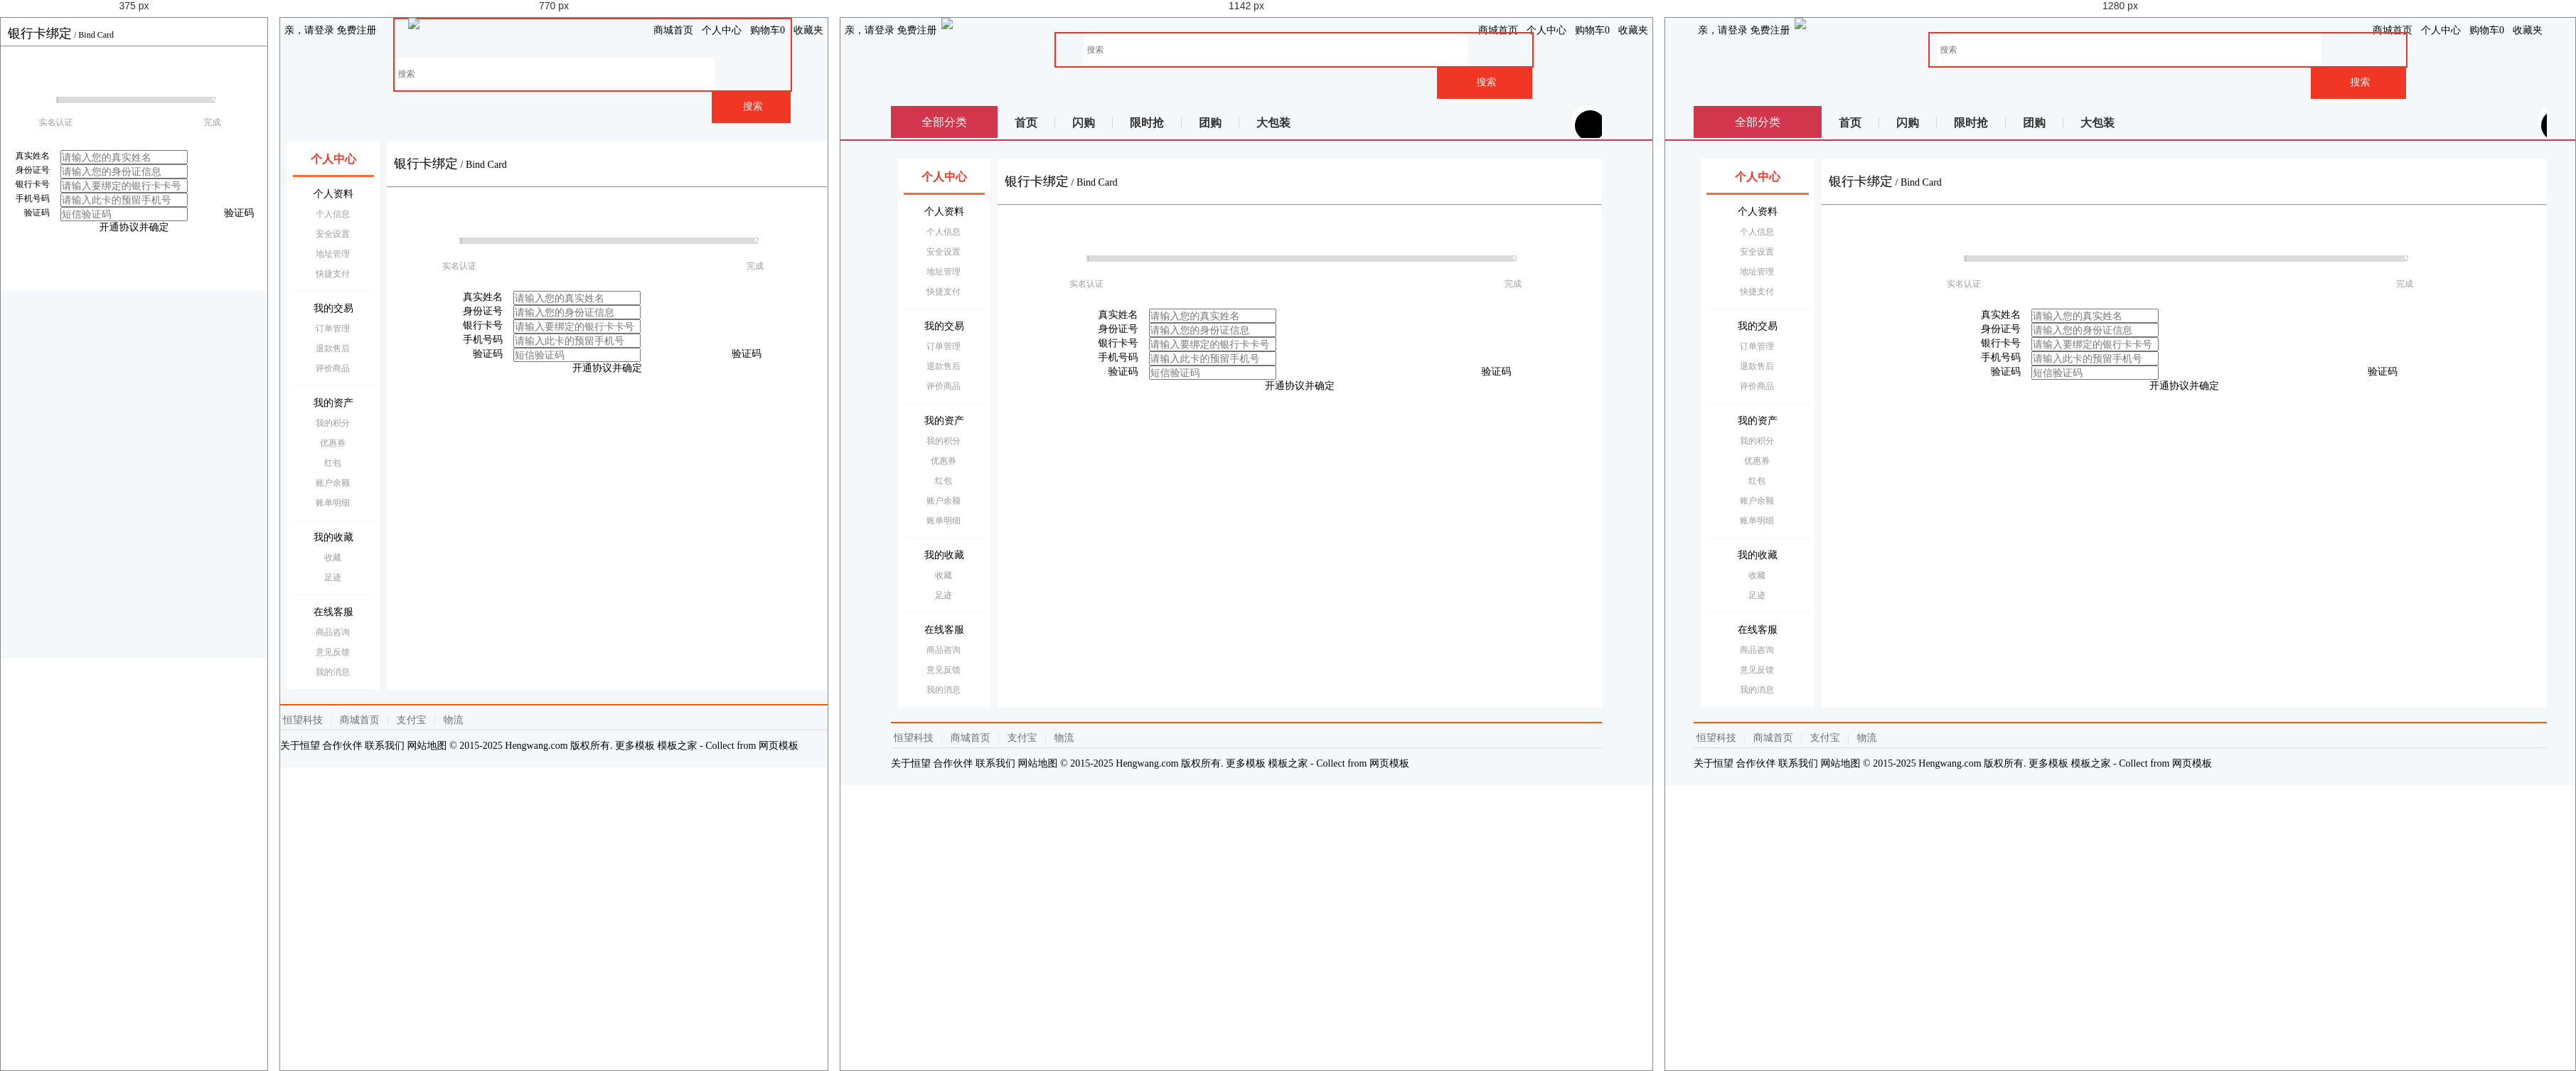
Rendered at 375 px, 770 px, 1142 px and 1280 px, left to right.

<!-- file: cardmethod.html -->
<!DOCTYPE html>
<html>

	<head>
		<meta charset="utf-8">
		<meta name="viewport" content="width=device-width, initial-scale=1.0,maximum-scale=1.0, user-scalable=0">

		<title>银行卡绑定</title>

		<link href="../AmazeUI-2.4.2/assets/css/admin.css" rel="stylesheet" type="text/css">
		<link href="../AmazeUI-2.4.2/assets/css/amazeui.css" rel="stylesheet" type="text/css">

		<link href="../css/personal.css" rel="stylesheet" type="text/css">
		<link href="../css/stepstyle.css" rel="stylesheet" type="text/css">

		<script type="text/javascript" src="../js/jquery-1.7.2.min.js"></script>
		<script src="../AmazeUI-2.4.2/assets/js/amazeui.js"></script>

	</head>

	<body>
		<!--头 -->
		<header>
			<article>
				<div class="mt-logo">
					<!--顶部导航条 -->
					<div class="am-container header">
						<ul class="message-l">
							<div class="topMessage">
								<div class="menu-hd">
									<a href="#" target="_top" class="h">亲，请登录</a>
									<a href="#" target="_top">免费注册</a>
								</div>
							</div>
						</ul>
						<ul class="message-r">
							<div class="topMessage home">
								<div class="menu-hd"><a href="#" target="_top" class="h">商城首页</a></div>
							</div>
							<div class="topMessage my-shangcheng">
								<div class="menu-hd MyShangcheng"><a href="#" target="_top"><i class="am-icon-user am-icon-fw"></i>个人中心</a></div>
							</div>
							<div class="topMessage mini-cart">
								<div class="menu-hd"><a id="mc-menu-hd" href="#" target="_top"><i class="am-icon-shopping-cart  am-icon-fw"></i><span>购物车</span><strong id="J_MiniCartNum" class="h">0</strong></a></div>
							</div>
							<div class="topMessage favorite">
								<div class="menu-hd"><a href="#" target="_top"><i class="am-icon-heart am-icon-fw"></i><span>收藏夹</span></a></div>
						</ul>
						</div>

						<!--悬浮搜索框-->

						<div class="nav white">
							<div class="logoBig">
								<li><img src="/one/images/logobig.png" /></li>
							</div>

							<div class="search-bar pr">
								<a name="index_none_header_sysc" href="#"></a>
								<form>
									<input id="searchInput" name="index_none_header_sysc" type="text" placeholder="搜索" autocomplete="off">
									<input id="ai-topsearch" class="submit am-btn" value="搜索" index="1" type="submit">
								</form>
							</div>
						</div>

						<div class="clear"></div>
					</div>
				</div>
			</article>
		</header>
            <div class="nav-table">
					   <div class="long-title"><span class="all-goods">全部分类</span></div>
					   <div class="nav-cont">
							<ul>
								<li class="index"><a href="#">首页</a></li>
                                <li class="qc"><a href="#">闪购</a></li>
                                <li class="qc"><a href="#">限时抢</a></li>
                                <li class="qc"><a href="#">团购</a></li>
                                <li class="qc last"><a href="#">大包装</a></li>
							</ul>
						    <div class="nav-extra">
						    	<i class="am-icon-user-secret am-icon-md nav-user"></i><b></b>我的福利
						    	<i class="am-icon-angle-right" style="padding-left: 10px;"></i>
						    </div>
						</div>
			</div>
			<b class="line"></b>
		<div class="center">
			<div class="col-main">
				<div class="main-wrap">

					<div class="am-cf am-padding">
						<div class="am-fl am-cf"><strong class="am-text-danger am-text-lg">银行卡绑定</strong> / <small>Bind&nbsp;Card</small></div>
					</div>
					<hr/>
					<!--进度条-->
					<div class="m-progress">
						<div class="m-progress-list">
							<span class="step-1 step">
                                <em class="u-progress-stage-bg"></em>
                                <i class="u-stage-icon-inner">1<em class="bg"></em></i>
                                <p class="stage-name">实名认证</p>
                            </span>
							<span class="step-2 step">
                                <em class="u-progress-stage-bg"></em>
                                <i class="u-stage-icon-inner">2<em class="bg"></em></i>
                                <p class="stage-name">完成</p>
                            </span>
							<span class="u-progress-placeholder"></span>
						</div>
						<div class="u-progress-bar total-steps-2">
							<div class="u-progress-bar-inner"></div>
						</div>
					</div>
					<form class="am-form am-form-horizontal">
						<div class="am-form-group">
							<label for="user-name" class="am-form-label">真实姓名</label>
							<div class="am-form-content">
								<input type="text" id="user-name" placeholder="请输入您的真实姓名">
							</div>
						</div>
						<div class="am-form-group">
							<label for="user-IDcard" class="am-form-label">身份证号</label>
							<div class="am-form-content">
								<input type="tel" id="user-IDcard" placeholder="请输入您的身份证信息">
							</div>
						</div>
						<div class="am-form-group">
							<label for="user-BankID" class="am-form-label">银行卡号</label>
							<div class="am-form-content">
								<input type="tel" id="user-BankID" placeholder="请输入要绑定的银行卡卡号">
							</div>
						</div>
						<div class="am-form-group">
							<label for="user-phone" class="am-form-label">手机号码</label>
							<div class="am-form-content">
								<input type="tel" id="user-phone" placeholder="请输入此卡的预留手机号">
							</div>
						</div>	
						<div class="am-form-group code">
							<label for="user-new-code" class="am-form-label">验证码</label>
							<div class="am-form-content">
								<input type="tel" id="user-new-code" placeholder="短信验证码">
							</div>
							<a class="btn" href="javascript:void(0);" onclick="sendMobileCode();" id="sendMobileCode">
								<div class="am-btn am-btn-danger">验证码</div>
							</a>
						</div>						
						<div class="info-btn">
							<div class="am-btn am-btn-danger">开通协议并确定</div>
						</div>

					</form>

				</div>
				<!--底部-->
				<div class="footer">
					<div class="footer-hd">
						<p>
							<a href="#">恒望科技</a>
							<b>|</b>
							<a href="#">商城首页</a>
							<b>|</b>
							<a href="#">支付宝</a>
							<b>|</b>
							<a href="#">物流</a>
						</p>
					</div>
					<div class="footer-bd">
						<p>
							<a href="#">关于恒望</a>
							<a href="#">合作伙伴</a>
							<a href="#">联系我们</a>
							<a href="#">网站地图</a>
							<em>© 2015-2025 Hengwang.com 版权所有. 更多模板 <a href="http://www.cssmoban.com/" target="_blank" title="模板之家">模板之家</a> - Collect from <a href="http://www.cssmoban.com/" title="网页模板" target="_blank">网页模板</a></em>
						</p>
					</div>
				</div>
			</div>

			<aside class="menu">
				<ul>
					<li class="person active">
						<a href="index.html"><i class="am-icon-user"></i>个人中心</a>
					</li>
					<li class="person">
						<p><i class="am-icon-newspaper-o"></i>个人资料</p>
						<ul>
							<li> <a href="information.html">个人信息</a></li>
							<li> <a href="safety.html">安全设置</a></li>
							<li> <a href="address.html">地址管理</a></li>
							<li> <a href="cardlist.html">快捷支付</a></li>
						</ul>
					</li>
					<li class="person">
						<p><i class="am-icon-balance-scale"></i>我的交易</p>
						<ul>
							<li><a href="order.html">订单管理</a></li>
							<li> <a href="change.html">退款售后</a></li>
							<li> <a href="comment.html">评价商品</a></li>
						</ul>
					</li>
					<li class="person">
						<p><i class="am-icon-dollar"></i>我的资产</p>
						<ul>
							<li> <a href="points.html">我的积分</a></li>
							<li> <a href="coupon.html">优惠券 </a></li>
							<li> <a href="bonus.html">红包</a></li>
							<li> <a href="walletlist.html">账户余额</a></li>
							<li> <a href="bill.html">账单明细</a></li>
						</ul>
					</li>

					<li class="person">
						<p><i class="am-icon-tags"></i>我的收藏</p>
						<ul>
							<li> <a href="collection.html">收藏</a></li>
							<li> <a href="foot.html">足迹</a></li>
						</ul>
					</li>

					<li class="person">
						<p><i class="am-icon-qq"></i>在线客服</p>
						<ul>
							<li> <a href="consultation.html">商品咨询</a></li>
							<li> <a href="suggest.html">意见反馈</a></li>							
							
							<li> <a href="news.html">我的消息</a></li>
						</ul>
					</li>
				</ul>

			</aside>
		</div>

	</body>

</html>

/* @media block from personal.css */
@media only screen and (min-width:640px) 
{	
	
	
html, body, div, span, applet, object, iframe,
h1, h2, h3, h4, h5, h6, p, blockquote, pre,
a, abbr, acronym, address, big, cite, code,
del, dfn, em, img, ins, kbd, q, s, samp,
small, strike, strong, sub, sup, tt, var,
b, u, i, center,
dl, dt, dd, ol, ul, li,
fieldset, form, label, legend,
table, caption, tbody, tfoot, thead, tr, th, td,
article, aside, canvas, details, embed, 
figure, figcaption, footer, header, hgroup, 
menu, nav, output, ruby, section, summary,
time, mark, audio, video {
font-size:14px ;
}	
	
	
	
/*头*/
header { display:block;}
header article{max-width: 1200px;margin:0px auto;}
.mt-logo .mt-tblogo {width:20%;display: inline-block;vertical-align: middle;}
.message-l{ float:left;}
.message-l .topMessage{padding: 0px 6px;height: 35px;line-height: 35px;}
.message-r {float: right;}
.message-r .topMessage {float: left;padding: 0px 6px;height: 35px;line-height: 35px;}
/*浮动框*/
.nav.white{width:100%;margin:0px auto;}
.nav.white .logoBig{ display:block;float:left;height:56px;width:115px; margin:0px auto; margin-left:5%} 
.nav.white .logoBig img{width:100%;}
.my-cart { width: 46px;height: 46px;}

#ai-topsearch {height: 46px;}
.search-bar input {width: 80%;height:46px;}	
.classified,.navCir{display:none;}
.nav.white{ position:relative;top:0px;z-index:0;}

 
/*搜索框*/
.search-bar {height: 51px;margin: 0px 50px 0 120px; padding-left:5%;}
.search-bar form{border:2px solid #F03726; max-width:670px;}
.search-bar input{padding-left:5px;width: 80%;height:46px;outline:none; font-size:12px; border:none}
#ai-topsearch { width:20%;height:46px;border: 0px none;float:right;background: #F03726 none repeat scroll 0% 0%;
color: #F5F5F2;font-size: 14px;cursor:pointer;}


/*固定框架*/
.center{max-width:1000px; margin:0px auto;min-height: 1px;margin-top:15px ;}

/*表单布局*/
.am-form-label{width:100px;float: left;}
.am-form-content{margin-left:85px;}

/*侧边栏*/
aside{ display:block;width:130px; float:left;margin-left: -100%;padding-top:10px;}
aside ul{ margin-left:10px;margin-right:-10px;padding:0px 8px;font-size:14px ;background: #fff;}
aside a{display: block;overflow: hidden;text-decoration: none;line-height: 28px;color: #000;height: 28px;}
aside ul li{text-align: center;}
aside ul li.active a{color:#F03726;font-weight: 600;}
li.person{border-bottom:1px solid #F5F8FA ;padding-bottom:10px;padding-top: 10px;}
li.person:first-child{border-bottom: 3px solid #fd6d37;position: relative;}
li.person:first-child a{font-size: 16px;line-height: 32px;font-weight: 700;}
li.person:first-child a i{position: absolute;left:10px;font-size: 15px;}
li.person p{position: relative;height: 28px;line-height:28px ;font-size: 14px;}
li.person p i{position: absolute;left:0px;font-size: 15px;color:#fd6d37 ;width: 28px;}
.person ul{padding-left:6px; border:none; padding-top:0px; padding-bottom:0px; margin:0px auto;font-size:12px;}
.person ul li a{color: #999;font-size: 12px;}
/*主题*/
.col-main {float:left;width:100%;min-height: 1px;background: none;padding-bottom: 0px;}
.main-wrap {position: relative; margin-left:150px;overflow: hidden;min-height:772px;background-color:#fff;}
.am-fl.am-cf small{width: auto;}
.am-padding {margin:20px 0px ;}
.am-text-danger {color: #000}
/*底部*/
.footer {text-align:left; display:block;position: relative;margin: 0px auto; padding: 7px 0px 9px;border-top: 2px solid #FF5400; margin-top:20px;}
.footer .footer-bd p, .footer .footer-hd p {margin-bottom: 8px;line-height: 27px;border-bottom: 1px solid #DDD; text-align:left;}
.footer .footer-hd a { margin: 0px 4px;white-space: nowrap;color: #6C6C6C;}
.footer .footer-hd b { margin: 0px 3px;font-weight: 400;color: #DDD;}
.footer .footer-bd p{ border-bottom:none;}
.footer-bd{ display:block;}

/*博客*/
.blog-main{margin-top:10px ;}
.blog-sidebar{padding: 0px 10px;}

/*银行卡*/
.card-box-list li{float:left;width:50%;}
.card-box-list li span{font-size: 12px;}

/*意见反馈*/
.suggestlist .am-dropdown{width:200px;}
.suggestDetail p{display:block ;}
.suggestDetail .textArea{max-width: 800px;}
.suggestmain .am-btn.anniu{width:150px;margin:25px 0px 20px;}

}

/* @media block from personal.css */
@media only screen and (min-width:900px) 
{
/*银行卡*/
.card-box-list li{float:left;width:33.33%}	
}

/* @media block from personal.css */
@media only screen and (min-width: 1025px) 

   {
	   .nav.white{padding-left:0px; max-width:1000px; margin:0px auto;}
	   .nav.white .logoBig { display:block; float:left;height:90px; width:200px; margin-left:0px;}
	   .nav.white .logoBig li{float:left;}
	   .search-bar{height:90px; padding: 20px 70px 0 230px; margin:auto;}

	  
	  
/*分类*/
.nav-table{max-width:1000px;margin: 0px auto;height: 45px;position: relative;overflow: hidden;display: block;margin-top:10px ;}
.nav-table .all-goods{font-size: 16px;}
.long-title{background:#d2364c;color:#fff ;height: 45px;line-height: 45px;display:block;position: absolute;width:150px ;text-align: center;font-size:16px ;top:0px;z-index: 6;}
.nav-cont{position: absolute;padding-left:150px;display:block;width:100% ;top:0px}
.nav-cont li{float: left;height: 45px;line-height: 45px;}
.nav-cont li::before{content: '\20';display: inline-block;height: 16px;border-right: 1px solid #d9d9d9;width: 0;vertical-align: middle;margin-left: -1px;}
.nav-cont li a {font-size: 16px;color: #333;line-height: 36px;margin-left: -1px;padding: 0 25px;text-decoration: none;font-weight: 700;display: inline-block;vertical-align: middle;}

.nav-cont .nav-extra{position: absolute;right:0px ;top:6px;font-size: 16px;color:#fcff00;line-height:33px;height:33px ;width:160px;text-align:center;background: url(/one/images/extra.png);cursor: pointer;}
.nav-cont .nav-extra i.nav-user{background:#000 ;color:#fff ;width: 33px;height: 33px;border-radius: 33px;position: absolute;left:-28px;z-index: 99;padding: 5px;overflow: hidden;}
.nav-cont .nav-extra b{display:block;position: absolute;width: 45px;height: 45px;border-radius:45px;z-index: 1;left: -33px;top: -8px;background: #fff;}
b.line{display: block;width:100%;height:2px ;border-bottom:2px solid #d2364c;}	   

.bloglist{padding-top:20px ;}   
.blog-content p {font-size: 16px;line-height: 24px;}

/*意见反馈*/
.suggestmain {margin: 20px 20px;}
.suggestDetail .textArea{margin-left:65px;max-width: 800px;}
.suggestmain .am-btn.anniu,.suggestlist .am-dropdown,.suggestTel {margin-left:65px ;}
	   }

/* @media block from personal.css */
@media only screen and (min-width: 1260px) 

   {
li.person:first-child a i{position: absolute;left:20px;}
li.person p i{position: absolute;left:12px;}   	
/*分类*/
.nav-table,.footer{max-width:1200px;}
.long-title {width:180px;}
.nav-cont {padding-left: 180px;}
/*固定框架*/
.center{width:96%;max-width:1200px; margin:0px auto;min-height: 1px;margin-top:15px ;}
aside {width: 160px;}
.main-wrap {margin-left: 180px;}
.am-container , .bloglist{max-width: 1200px;}
/*博客*/
.blog-main{margin-top:30px ;}

/*银行卡*/
.card-box{width:230px ;}
.add-card {width: 232px;}
.card-box-list li{float:left;width:25%}

   }

/* @media block from stepstyle.css */
@media only screen and (min-width: 640px){
.am-form-label { width:70px; }
.am-form{width:70%;}

/*实名认证*/
.authenticationInfo .title, .authenticationPic .title{background: none; border-top: none;text-align: left;}
.authenticationInfo .am-form-group {padding-left:30px;height: 60px;line-height: 60px;}
.authenticationInfo .am-form-group .am-form-label{text-align: left;}
.authenticationInfo .am-form-content{border: none;}
.authenticationInfo .am-form-group input {height:36px;line-height:36px;border: 1px solid #eee !important;width: 200px;outline: none;padding:0px 5px ;}
/*示例*/
.cardlist{padding:10px 0px 20px;}
.cardlist li{float:none;width:100% ;overflow: hidden;}
.cardlist li .cardPic,.cardlist li .cardExample{width: 210px;float: left;margin:30px 0px 10px 30px;display: block;position: relative;}	
.cardlist li .cardPic  p.titleText,.cardlist li .cardExample  p.titleText{position: absolute;display: block;top:-25px;}
.authenticationPic p.tip{display: none;}
.authentication .info-btn{width:160px ;margin-left:30px ;padding: 0px;}


}

/* @media block from stepstyle.css */
@media only screen and (min-width:1024px){
.cardlist{margin-left:20px ;}	
.cardlist li .cardPic{margin-left:90px;}
.cardlist li .cardPic  p.titleText{left: -80px;top:0px;text-align: right;width: 70px;}
.cardlist li .cardExample {margin-left:50px;}
.cardlist li .cardExample  p.titleText{left: -40px;top:0px;text-align: right;width:30px;}
.authentication .info-btn{width:160px ;margin-left:110px ;}

}